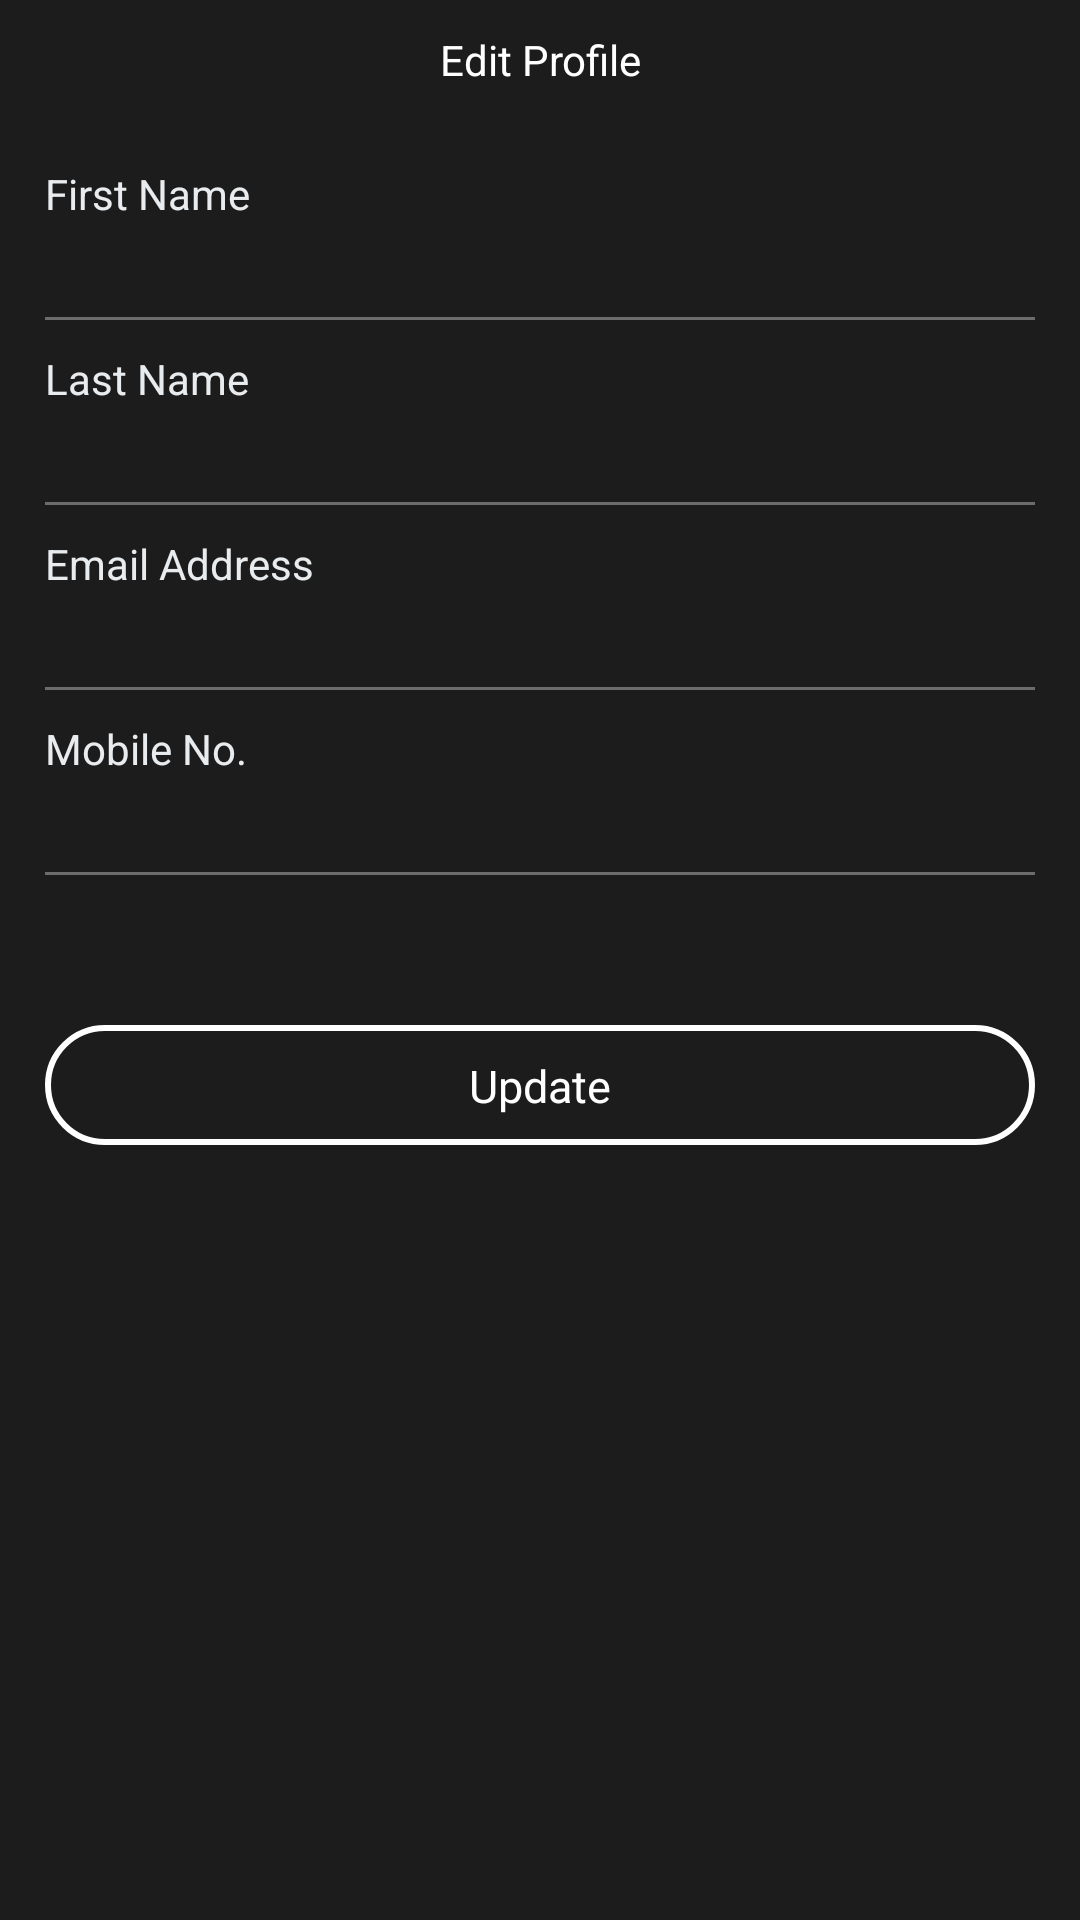

Here is an Android app screen rendered from its layout file. Give the layout XML and the strings, colors and styles it references.
<!-- AndroidManifest.xml: application theme AppTheme -->
<!-- res/layout/editprofile_page.xml -->
<?xml version="1.0" encoding="utf-8"?>
<LinearLayout xmlns:android="http://schemas.android.com/apk/res/android"
    xmlns:app="http://schemas.android.com/apk/res-auto"
    android:layout_width="match_parent"
    android:layout_height="match_parent"
    android:background="@color/black"
    android:orientation="vertical">

    <LinearLayout
        android:layout_width="match_parent"
        android:layout_height="40dp"
        android:orientation="horizontal">

        <ImageView
            android:id="@+id/back_btn"
            android:layout_width="40dp"
            android:layout_height="40dp"
            android:padding="8dp"
            android:src="@drawable/back_icon"
            android:tint="#ffffff" />

        <TextView
            android:layout_width="wrap_content"
            android:layout_height="match_parent"
            android:layout_weight="1"
            android:gravity="center_vertical|center_horizontal"
            android:text="Edit Profile"
            android:textColor="@color/white" />

        <ImageView
            android:layout_width="40dp"
            android:layout_height="40dp" />
    </LinearLayout>


    <ScrollView
        android:layout_width="match_parent"
        android:layout_height="match_parent">

        <LinearLayout
            android:layout_width="match_parent"
            android:layout_height="match_parent"
            android:orientation="vertical">

            <LinearLayout
                android:layout_width="match_parent"
                android:layout_height="match_parent"
                android:layout_margin="15dp"
                android:orientation="vertical"
                android:visibility="visible">

                <TextView
                    android:id="@+id/st_phone"
                    android:layout_width="wrap_content"
                    android:layout_height="wrap_content"
                    android:text="First Name"
                    android:textColor="@color/grey"></TextView>

                <EditText
                    android:id="@+id/comments_edit"
                    android:layout_width="match_parent"
                    android:layout_height="wrap_content"
                    android:background="@android:color/transparent"
                    android:gravity="start"
                    android:inputType="textPersonName"
                    android:padding="5dp"
                    android:textAlignment="viewStart"
                    android:textColor="#FFFFFF"
                    android:textColorHint="#FFFFFF"
                    android:textColorLink="#FFFFFF"
                    android:textCursorDrawable="@null"
                    android:textSize="16sp" />

                <LinearLayout
                    android:layout_width="match_parent"
                    android:layout_height="1dp"
                    android:background="@color/registerdeselect"
                    android:orientation="vertical"
                    android:layout_marginBottom="10dp"></LinearLayout>


                <TextView
                    android:layout_width="wrap_content"
                    android:layout_height="wrap_content"
                    android:text="Last Name"
                    android:textColor="@color/grey"></TextView>

                <EditText
                    android:id="@+id/lname"
                    android:layout_width="match_parent"
                    android:layout_height="wrap_content"
                    android:background="@android:color/transparent"
                    android:gravity="start"
                    android:inputType="textPersonName"
                    android:padding="5dp"
                    android:textAlignment="viewStart"
                    android:textColor="#FFFFFF"
                    android:textColorHint="#FFFFFF"
                    android:textColorLink="#FFFFFF"
                    android:textCursorDrawable="@null"
                    android:textSize="16sp" />

                <LinearLayout
                    android:layout_width="match_parent"
                    android:layout_height="1dp"
                    android:background="@color/registerdeselect"
                    android:orientation="vertical"
                    android:layout_marginBottom="10dp"></LinearLayout>


                <TextView
                    android:layout_width="wrap_content"
                    android:layout_height="wrap_content"
                    android:text="Email Address"
                    android:textColor="@color/grey"></TextView>

                <EditText
                    android:id="@+id/email"
                    android:layout_width="match_parent"
                    android:layout_height="wrap_content"
                    android:background="@android:color/transparent"
                    android:gravity="start"
                    android:inputType="textEmailAddress"
                    android:padding="5dp"
                    android:textAlignment="viewStart"
                    android:textColor="#FFFFFF"
                    android:textColorHint="#FFFFFF"
                    android:textColorLink="#FFFFFF"
                    android:textCursorDrawable="@null"
                    android:textSize="16sp" />

                <LinearLayout
                    android:layout_width="match_parent"
                    android:layout_height="1dp"
                    android:background="@color/registerdeselect"
                    android:orientation="vertical"
                    android:layout_marginBottom="10dp"></LinearLayout>


                <TextView
                    android:layout_width="wrap_content"
                    android:layout_height="wrap_content"
                    android:text="Mobile No."
                    android:textColor="@color/grey"></TextView>

                <EditText
                    android:id="@+id/phone"
                    android:layout_width="match_parent"
                    android:layout_height="wrap_content"
                    android:background="@android:color/transparent"
                    android:gravity="start"
                    android:inputType="number"
                    android:padding="5dp"
                    android:textAlignment="viewStart"
                    android:textColor="#FFFFFF"
                    android:textColorHint="#FFFFFF"
                    android:textColorLink="#FFFFFF"
                    android:textCursorDrawable="@null"
                    android:textSize="16sp" />

                <LinearLayout
                    android:layout_width="match_parent"
                    android:layout_height="1dp"
                    android:background="@color/registerdeselect"
                    android:orientation="vertical"
                    android:layout_marginBottom="10dp"></LinearLayout>











                <TextView
                    android:layout_width="match_parent"
                    android:layout_height="40dp" />

                <LinearLayout
                    android:id="@+id/submit_btn"
                    android:layout_width="match_parent"
                    android:layout_height="40dp"
                    android:background="@drawable/white_rou_rectangle"
                    android:gravity="center"
                    android:orientation="vertical">

                    <TextView
                        android:layout_width="wrap_content"
                        android:layout_height="wrap_content"
                        android:layout_marginBottom="10dp"
                        android:layout_marginLeft="25dp"
                        android:layout_marginRight="25dp"
                        android:layout_marginTop="10dp"
                        android:text="Update"
                        android:textColor="#ffffff"
                        android:textSize="15sp" />
                </LinearLayout>


            </LinearLayout>


        </LinearLayout>

    </ScrollView>


</LinearLayout>
<!-- resources referenced by this layout -->
<resources>
  <color name="black">#1C1C1C</color>
  <color name="grey">#e9ecef</color>
  <color name="registerdeselect">#6C6C6C</color>
  <color name="white">#FFFFFF</color>
  <!-- drawable white_rou_rectangle (drawable) -->
  <?xml version="1.0" encoding="utf-8"?>
  <shape xmlns:android="http://schemas.android.com/apk/res/android"
      android:shape="rectangle">
      
      
      
      <stroke
  
          android:width="2dp"
          android:color="@color/white" />
  
  
      
      <corners
          android:bottomLeftRadius="20dp"
          android:bottomRightRadius="20dp"
          android:topLeftRadius="20dp"
          android:topRightRadius="20dp" />
  </shape>
  <style name="AppTheme" parent="Theme.AppCompat.Light.DarkActionBar">
          
          <item name="colorPrimary">@color/colorPrimary</item>
          <item name="colorPrimaryDark">@color/black</item>
          <item name="colorAccent">@color/colorAccent</item>
          <item name="actionBarStyle">@style/MyActionBar</item>
          <item name="windowActionBar">false</item>
          <item name="windowNoTitle">true</item>
      </style>
  <color name="colorPrimary">#3F51B5</color>
  <color name="colorAccent">#FF4081</color>
  <style name="MyActionBar" parent="@style/Widget.AppCompat.Light.ActionBar.Solid.Inverse">
          <item name="background">@color/loginbackground</item>
          <item name="titleTextStyle">@style/MyActionBarTitle</item>
      </style>
  <color name="loginbackground">#1C1C1C</color>
  <style name="MyActionBarTitle" parent="@style/TextAppearance.AppCompat.Widget.ActionBar.Title">
          <item name="android:textColor">@color/text_color</item>
      </style>
</resources>
